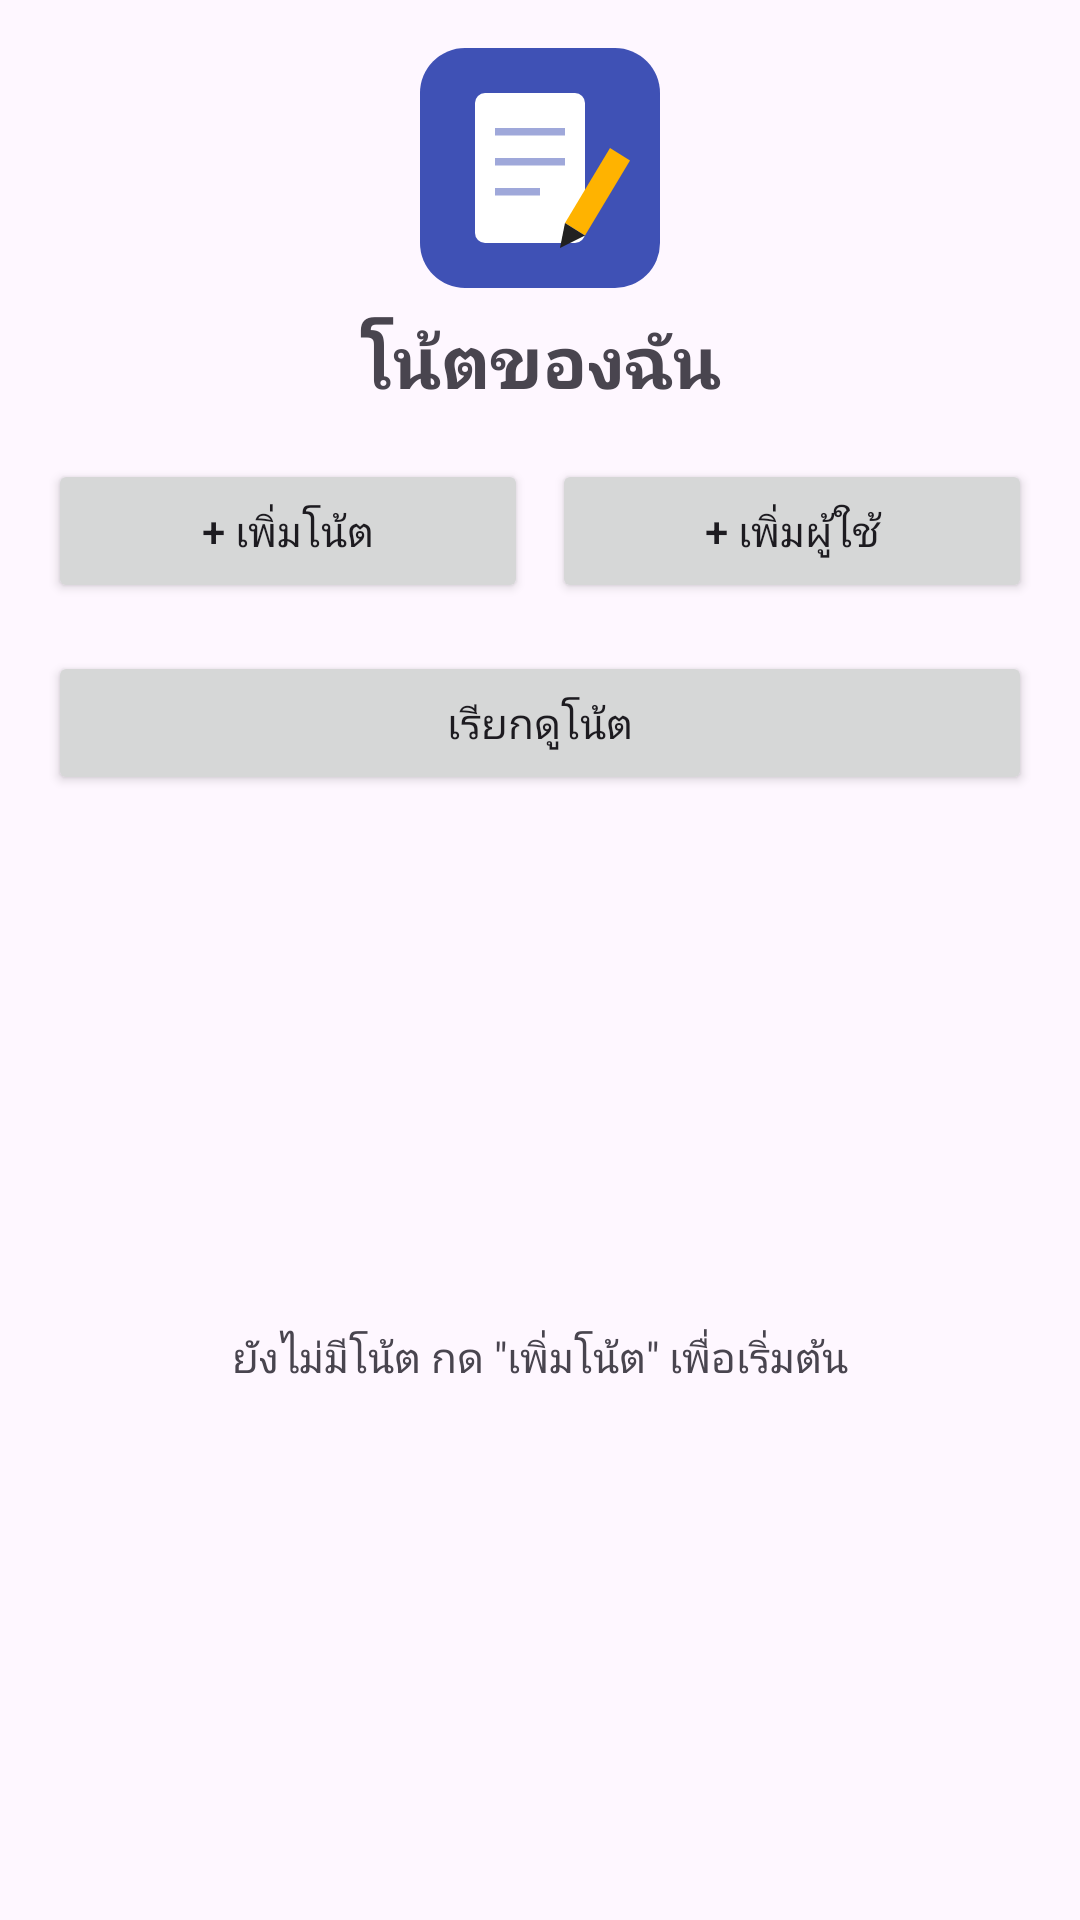

Layout XML and referenced resources for this Android screen:
<!-- AndroidManifest.xml: application theme Theme.Maxlab3 -->
<!-- res/layout/activity_main.xml -->
<?xml version="1.0" encoding="utf-8"?>
<LinearLayout xmlns:android="http://schemas.android.com/apk/res/android"
    xmlns:tools="http://schemas.android.com/tools"
    android:id="@+id/main"
    android:layout_width="match_parent"
    android:layout_height="match_parent"
    android:orientation="vertical"
    tools:context=".view.MainActivity">

    <ImageView
        android:id="@+id/imgLogo"
        android:layout_width="80dp"
        android:layout_height="80dp"
        android:layout_gravity="center_horizontal"
        android:layout_marginTop="16dp"
        android:contentDescription="@string/logo_description"
        android:src="@drawable/ic_app_logo" />

    <TextView
        android:layout_width="match_parent"
        android:layout_height="wrap_content"
        android:layout_marginStart="16dp"
        android:layout_marginTop="8dp"
        android:layout_marginEnd="16dp"
        android:gravity="center"
        android:text="@string/main_title"
        android:textSize="24sp"
        android:textStyle="bold" />

    <LinearLayout
        android:layout_width="match_parent"
        android:layout_height="wrap_content"
        android:layout_margin="16dp"
        android:orientation="horizontal">

        <Button
            android:id="@+id/btnAddNote"
            android:layout_width="0dp"
            android:layout_height="wrap_content"
            android:layout_marginEnd="8dp"
            android:layout_weight="1"
            android:text="@string/btn_add_note" />

        <Button
            android:id="@+id/btnAddUser"
            android:layout_width="0dp"
            android:layout_height="wrap_content"
            android:layout_weight="1"
            android:text="@string/btn_add_user" />
    </LinearLayout>

    <Button
        android:id="@+id/btnBrowseNote"
        android:layout_width="match_parent"
        android:layout_height="wrap_content"
        android:layout_marginStart="16dp"
        android:layout_marginEnd="16dp"
        android:text="@string/btn_browse_note" />

    <LinearLayout
        android:id="@+id/layoutLoading"
        android:layout_width="match_parent"
        android:layout_height="wrap_content"
        android:layout_marginTop="8dp"
        android:gravity="center"
        android:orientation="horizontal"
        android:visibility="gone">

        <ProgressBar
            android:id="@+id/progressBar"
            style="?android:attr/progressBarStyle"
            android:layout_width="32dp"
            android:layout_height="32dp" />

        <TextView
            android:layout_width="wrap_content"
            android:layout_height="wrap_content"
            android:layout_marginStart="12dp"
            android:text="@string/loading" />
    </LinearLayout>

    <FrameLayout
        android:layout_width="match_parent"
        android:layout_height="0dp"
        android:layout_weight="1">

        <ListView
            android:id="@+id/listNotes"
            android:layout_width="match_parent"
            android:layout_height="match_parent"
            android:clipToPadding="false"
            android:divider="@android:color/transparent"
            android:dividerHeight="0dp"
            android:paddingBottom="16dp" />

        <TextView
            android:id="@+id/tvEmpty"
            android:layout_width="wrap_content"
            android:layout_height="wrap_content"
            android:layout_gravity="center"
            android:text="@string/empty_notes"
            android:textColor="?android:attr/textColorSecondary" />
    </FrameLayout>
</LinearLayout>
<!-- resources referenced by this layout -->
<resources>
  <!-- drawable ic_app_logo (drawable) -->
  <?xml version="1.0" encoding="utf-8"?>
  <vector xmlns:android="http://schemas.android.com/apk/res/android"
      android:width="96dp"
      android:height="96dp"
      android:viewportWidth="96"
      android:viewportHeight="96">
      
      <path
          android:fillColor="#3F51B5"
          android:pathData="M18,0h60a18,18 0,0 1,18 18v60a18,18 0,0 1,-18 18h-60a18,18 0,0 1,-18 -18v-60a18,18 0,0 1,18 -18z" />
      
      <path
          android:fillColor="#FFFFFF"
          android:pathData="M26,18h36a4,4 0,0 1,4 4v52a4,4 0,0 1,-4 4h-36a4,4 0,0 1,-4 -4v-52a4,4 0,0 1,4 -4z" />
      
      <path
          android:fillColor="#9FA8DA"
          android:pathData="M30,32h28v3h-28z M30,44h28v3h-28z M30,56h18v3h-18z" />
      
      <path
          android:fillColor="#FFB300"
          android:pathData="M58,70 L76,40 L84,45 L66,75 Z" />
      <path
          android:fillColor="#212121"
          android:pathData="M58,70 L66,75 L56,80 Z" />
  </vector>
  <string name="btn_add_note">+ เพิ่มโน้ต</string>
  <string name="btn_add_user">+ เพิ่มผู้ใช้</string>
  <string name="btn_browse_note">เรียกดูโน้ต</string>
  <string name="empty_notes">ยังไม่มีโน้ต กด \"เพิ่มโน้ต\" เพื่อเริ่มต้น</string>
  <string name="loading">กำลังโหลดข้อมูล...</string>
  <string name="logo_description">โลโก้แอปจดโน้ต</string>
  <string name="main_title">โน้ตของฉัน</string>
  <style name="Theme.Maxlab3" parent="Base.Theme.Maxlab3" />
  <style name="Base.Theme.Maxlab3" parent="Theme.Material3.DayNight.NoActionBar">
          
          
      </style>
</resources>
